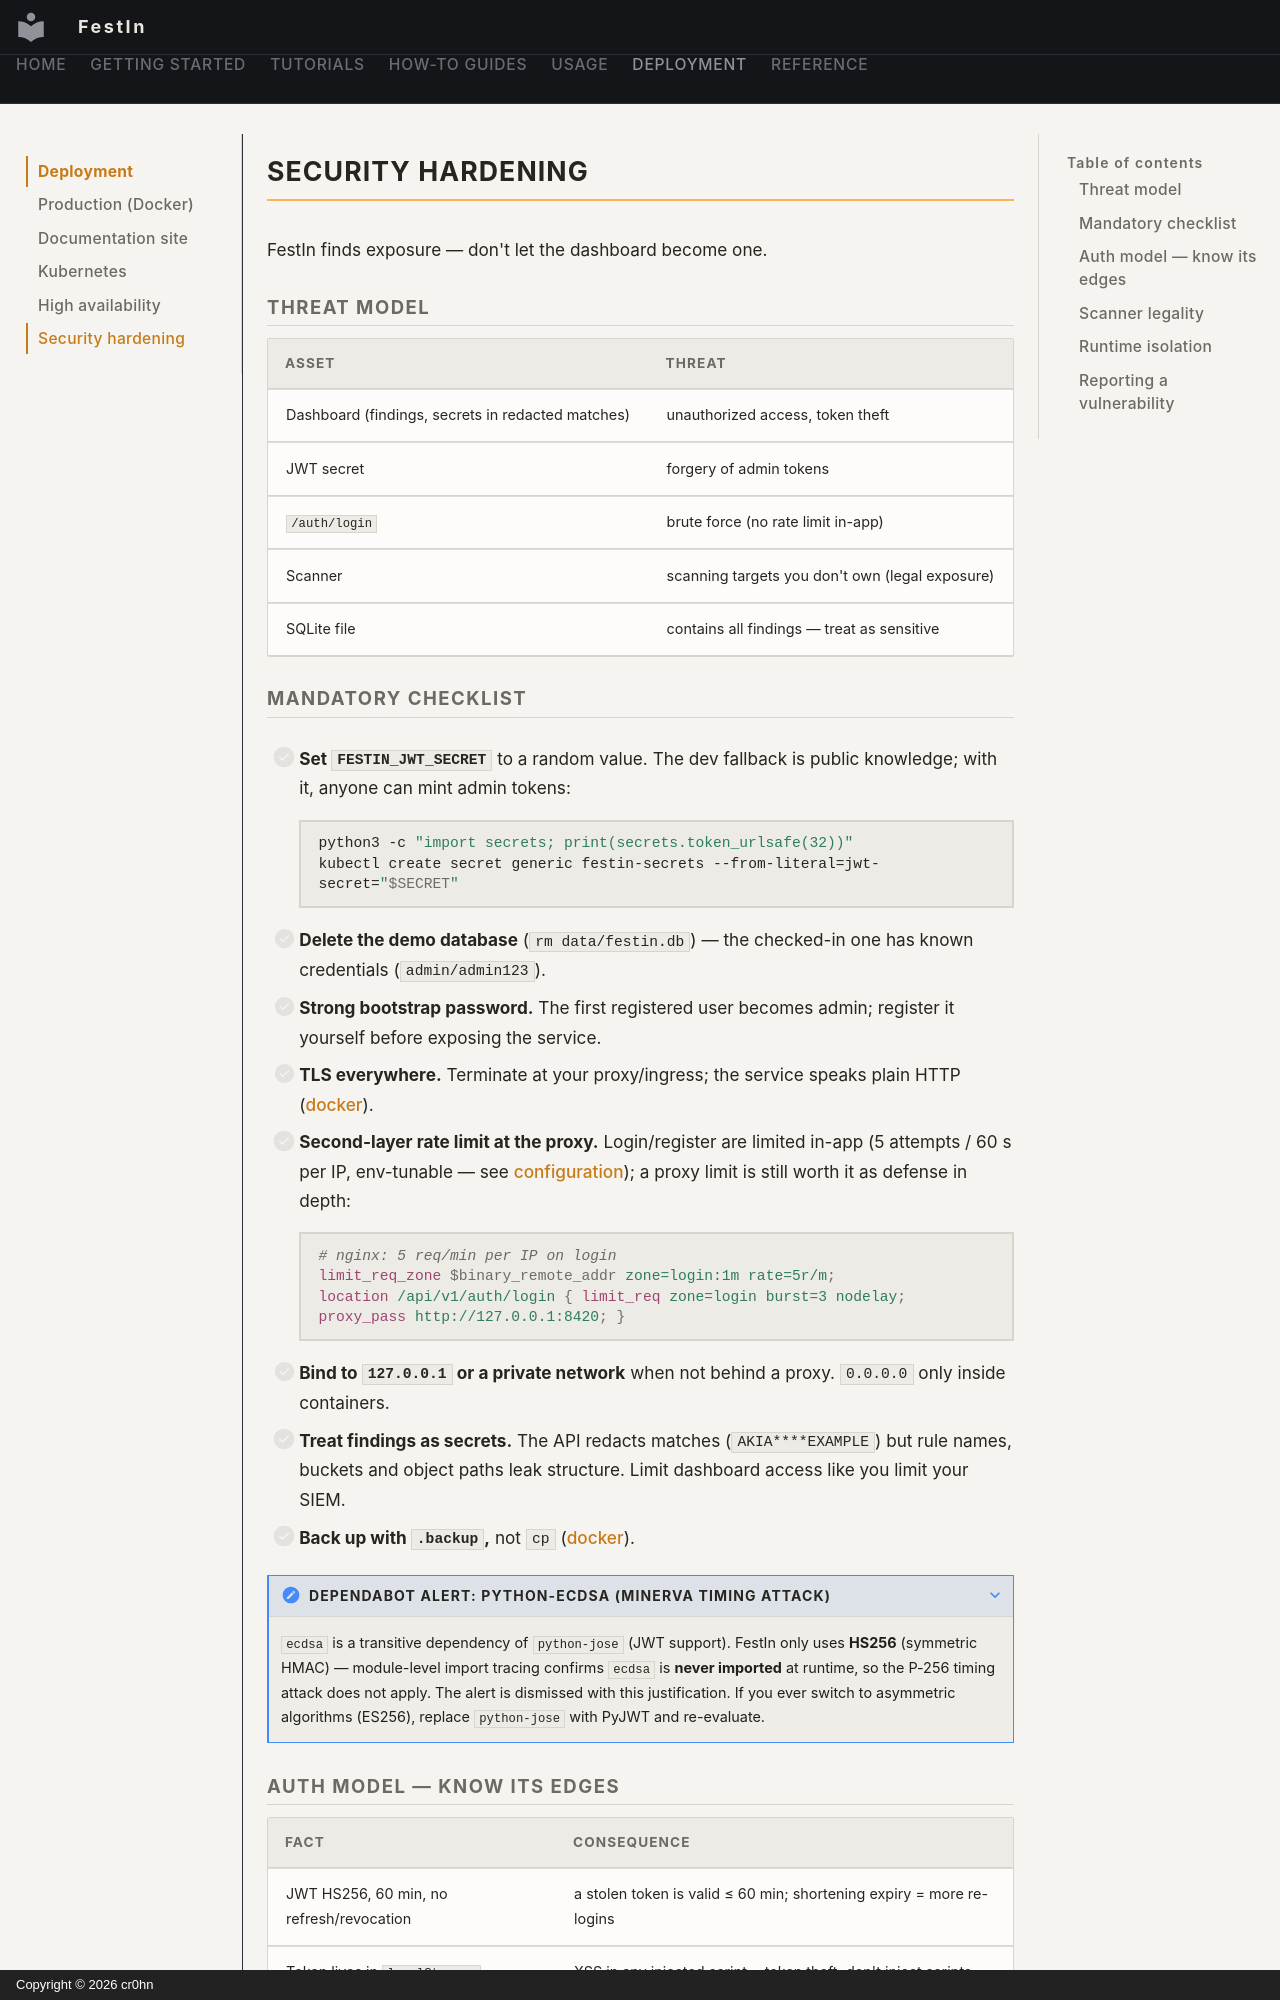

repository: cr0hn/festin · page: deploy/security/index.html · generator: mkdocs · copyright: Copyright © 2026 cr0hn

# Security hardening

FestIn finds exposure — don't let the dashboard become one.

## Threat model

| Asset | Threat |
|---|---|
| Dashboard (findings, secrets in redacted matches) | unauthorized access, token theft |
| JWT secret | forgery of admin tokens |
| `/auth/login` | brute force (no rate limit in-app) |
| Scanner | scanning targets you don't own (legal exposure) |
| SQLite file | contains all findings — treat as sensitive |

## Mandatory checklist

- [ ] **Set `FESTIN_JWT_SECRET`** to a random value. The dev fallback is public knowledge; with it, anyone can mint admin tokens:

    ```bash
    python3 -c "import secrets; print(secrets.token_urlsafe(32))"
    kubectl create secret generic festin-secrets --from-literal=jwt-secret="$SECRET"
    ```

- [ ] **Delete the demo database** (`rm data/festin.db`) — the checked-in one has known credentials (`admin/admin123`).
- [ ] **Strong bootstrap password.** The first registered user becomes admin; register it yourself before exposing the service.
- [ ] **TLS everywhere.** Terminate at your proxy/ingress; the service speaks plain HTTP ([docker](docker.md#reverse-proxy-tls)).
- [ ] **Second-layer rate limit at the proxy.** Login/register are limited in-app (5 attempts / 60 s per IP, env-tunable — see [configuration](../usage/configuration.md)); a proxy limit is still worth it as defense in depth:

    ```nginx
    # nginx: 5 req/min per IP on login
    limit_req_zone $binary_remote_addr zone=login:1m rate=5r/m;
    location /api/v1/auth/login { limit_req zone=login burst=3 nodelay; proxy_pass http://127.0.0.1:8420; }
    ```

- [ ] **Bind to `127.0.0.1` or a private network** when not behind a proxy. `0.0.0.0` only inside containers.
- [ ] **Treat findings as secrets.** The API redacts matches (`AKIA****EXAMPLE`) but rule names, buckets and object paths leak structure. Limit dashboard access like you limit your SIEM.
- [ ] **Back up with `.backup`,** not `cp` ([docker](docker.md#data-lifecycle)).
??? note "Dependabot alert: python-ecdsa (Minerva timing attack)"
    `ecdsa` is a transitive dependency of `python-jose` (JWT support).
    FestIn only uses **HS256** (symmetric HMAC) — module-level import
    tracing confirms `ecdsa` is **never imported** at runtime, so the
    P-256 timing attack does not apply. The alert is dismissed with this
    justification. If you ever switch to asymmetric algorithms (ES256),
    replace `python-jose` with PyJWT and re-evaluate.
